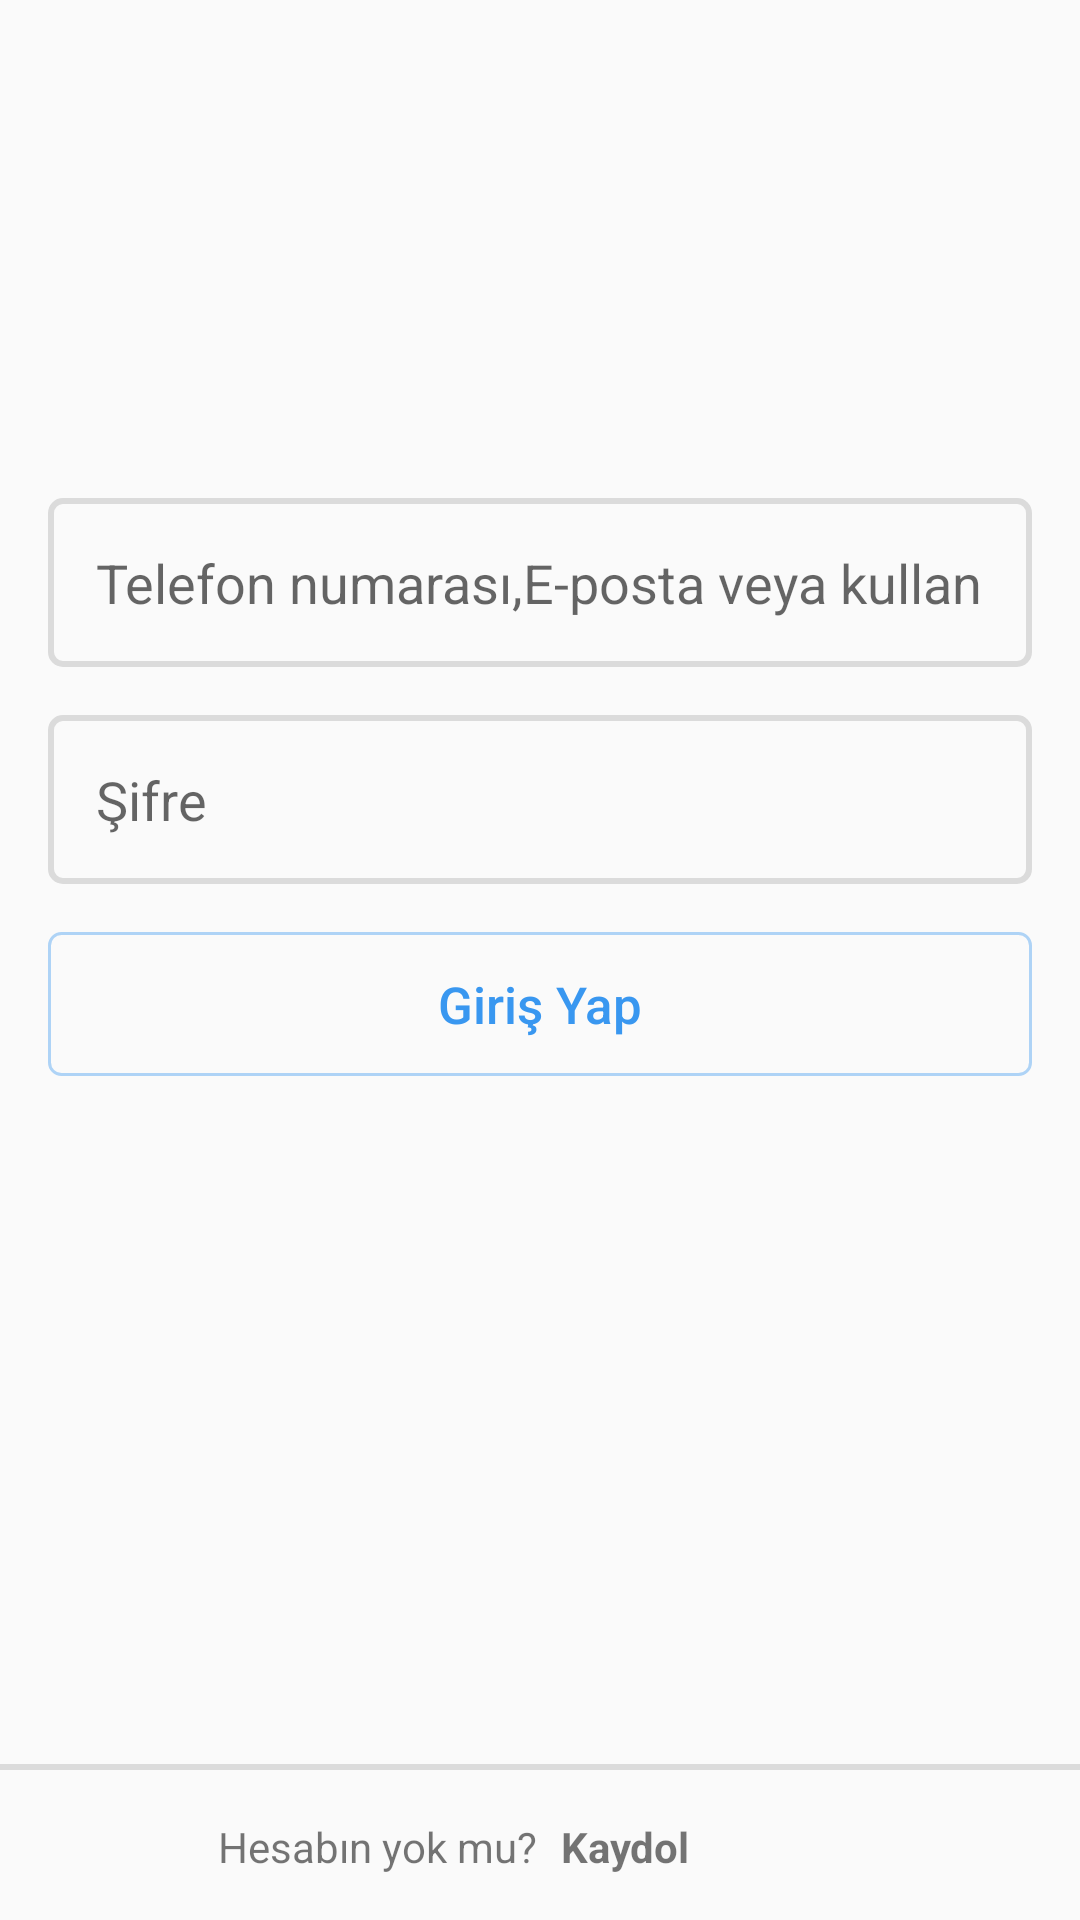

Write the Android layout XML for this screen, with the resource values it uses.
<!-- AndroidManifest.xml: application theme Theme.InstaKotlin -->
<!-- res/layout/activity_login.xml -->
<?xml version="1.0" encoding="utf-8"?>
<androidx.constraintlayout.widget.ConstraintLayout xmlns:android="http://schemas.android.com/apk/res/android"
    xmlns:app="http://schemas.android.com/apk/res-auto"
    xmlns:tools="http://schemas.android.com/tools"
    android:id="@+id/main"
    android:layout_width="match_parent"
    android:layout_height="match_parent"
    tools:context=".Login.view.LoginActivity">

    <ImageView
        android:id="@+id/imageView"
        android:layout_width="0dp"
        android:layout_height="70dp"
        android:layout_marginStart="16dp"
        android:layout_marginTop="56dp"
        android:layout_marginEnd="16dp"
        app:layout_constraintEnd_toEndOf="parent"
        app:layout_constraintStart_toStartOf="parent"
        app:layout_constraintTop_toTopOf="parent"
        app:srcCompat="@drawable/logo" />

    <EditText
        android:id="@+id/etEmailTelorUserName"
        android:layout_width="0dp"
        android:layout_height="wrap_content"
        android:layout_marginStart="16dp"
        android:layout_marginTop="40dp"
        android:layout_marginEnd="16dp"
        android:background="@drawable/register_edit_text"
        android:padding="16dp"
        android:ems="10"
        android:hint="Telefon numarası,E-posta veya kullanıcı adı"
        android:inputType="text"
        app:layout_constraintEnd_toEndOf="parent"
        app:layout_constraintHorizontal_bias="0.5"
        app:layout_constraintStart_toStartOf="parent"
        app:layout_constraintTop_toBottomOf="@+id/imageView" />

    <EditText
        android:id="@+id/etSignInPassword"
        android:layout_width="0dp"
        android:layout_height="wrap_content"
        android:layout_marginStart="16dp"
        android:layout_marginTop="16dp"
        android:layout_marginEnd="16dp"
        android:background="@drawable/register_edit_text"
        android:padding="16dp"
        android:ems="10"
        android:hint="Şifre"
        android:inputType="textPassword"
        app:layout_constraintEnd_toEndOf="parent"
        app:layout_constraintHorizontal_bias="0.5"
        app:layout_constraintStart_toStartOf="parent"
        app:layout_constraintTop_toBottomOf="@+id/etEmailTelorUserName" />

    <Button
        android:id="@+id/btnSignIn"
        android:layout_width="0dp"
        android:layout_height="wrap_content"
        android:layout_marginStart="16dp"
        android:layout_marginTop="16dp"
        android:layout_marginEnd="16dp"
        android:text="Giriş Yap"
        android:background="@drawable/register_button"
        android:textColor="@color/mavi"
        android:textAllCaps="false"
        android:enabled="false"
        android:textSize="17sp"
        app:layout_constraintEnd_toEndOf="parent"
        app:layout_constraintHorizontal_bias="0.5"
        app:layout_constraintStart_toStartOf="parent"
        app:layout_constraintTop_toBottomOf="@+id/etSignInPassword" />


    <View
        android:id="@+id/bottomNavigationMenuBorder"
        style="@style/canopy"
        android:layout_marginBottom="50dp"
        app:layout_constraintBottom_toBottomOf="parent"
        app:layout_constraintEnd_toEndOf="parent"
        app:layout_constraintStart_toStartOf="parent" />

    <TextView
        android:id="@+id/tvInfo"
        android:layout_width="wrap_content"
        android:layout_height="wrap_content"
        android:layout_marginStart="8dp"
        android:layout_marginTop="16dp"
        android:layout_marginEnd="8dp"
        android:text="Hesabın yok mu?"
        app:layout_constraintEnd_toStartOf="@+id/SignUp"
        app:layout_constraintHorizontal_bias="1.0"
        app:layout_constraintStart_toStartOf="parent"
        app:layout_constraintTop_toBottomOf="@+id/bottomNavigationMenuBorder" />

    <TextView
        android:id="@+id/SignUp"
        style="@style/TVSignIn"
        android:layout_marginEnd="130dp"
        app:layout_constraintEnd_toEndOf="parent"
        android:text="Kaydol"
        app:layout_constraintTop_toBottomOf="@+id/bottomNavigationMenuBorder" />
</androidx.constraintlayout.widget.ConstraintLayout>
<!-- resources referenced by this layout -->
<resources>
  <color name="mavi">#3997f0</color>
  <!-- drawable register_button (drawable) -->
  <?xml version="1.0" encoding="utf-8"?>
  <selector xmlns:android="http://schemas.android.com/apk/res/android">
  <item>
      <shape android:shape="rectangle">
          <solid android:color="@color/toolbar_color">
          </solid>
          <stroke android:color="@color/sonukmavi"
              android:width="1dp">
          </stroke>
          <corners android:radius="4dp"></corners>
      </shape>
  </item>
  </selector>
  <!-- drawable register_edit_text (drawable) -->
  <?xml version="1.0" encoding="utf-8"?>
  <selector xmlns:android="http://schemas.android.com/apk/res/android">
  <item>
      <shape android:shape="rectangle">
          <solid android:color="@color/toolbar_color">
          </solid>
          <stroke android:color="@color/golgelik"
              android:width="2dp">
          </stroke>
          <corners android:radius="4dp"></corners>
      </shape>
  </item>
  </selector>
  <style name="TVSignIn">
          <item name="android:layout_width">wrap_content</item>
          <item name="android:layout_height">wrap_content</item>
          <item name="android:layout_marginTop">16dp</item>
          <item name="android:layout_marginEnd">70dp</item>
          <item name="android:textStyle">bold</item>
          <item name="android:text">@string/sign_in</item>
      </style>
  <style name="canopy">
          <item name="android:layout_width">match_parent</item>
          <item name="android:layout_height">2dp</item>
          <item name="android:background">@color/golgelik</item>
      </style>
  <style name="Theme.InstaKotlin" parent="Base.Theme.InstaKotlin" />
  <color name="toolbar_color">#fafafa</color>
  <color name="sonukmavi">#643997f0</color>
  <color name="golgelik">#dbdbdb</color>
  <string name="sign_in">Giriş Yap</string>
  <style name="Base.Theme.InstaKotlin" parent="Theme.AppCompat.Light.NoActionBar">
          
          
          <item name="android:statusBarColor">#f0f0f0</item>
          <item name="android:windowLightStatusBar">true</item>
  
  
      </style>
</resources>
